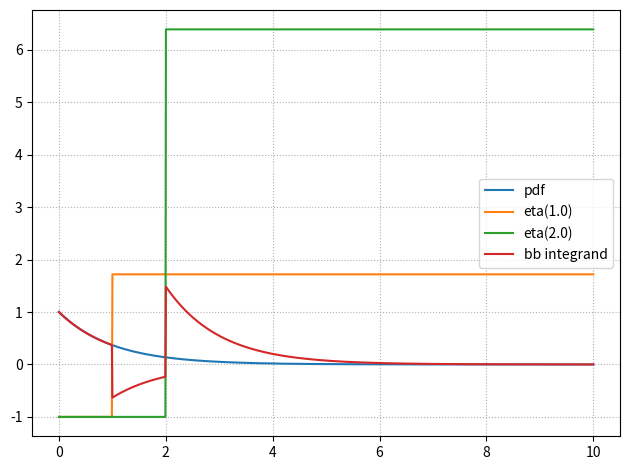
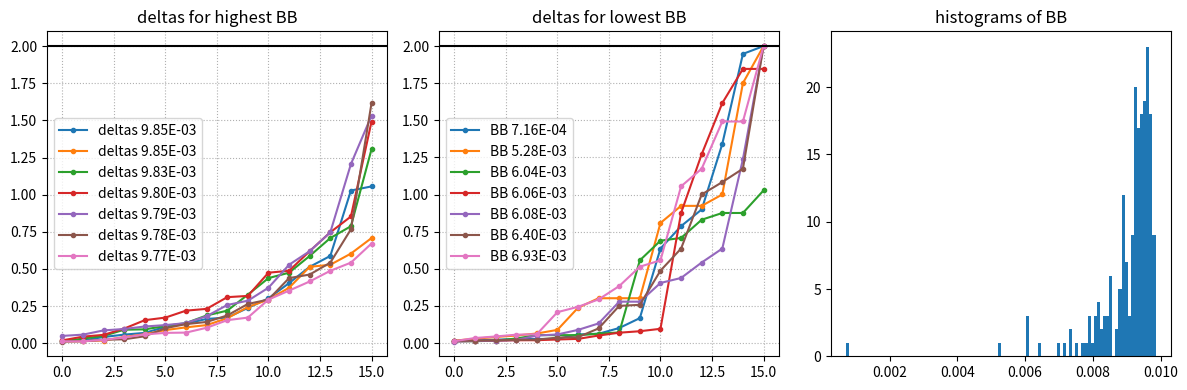

Write the Python code that produced these figures, in order.
# TODO: - method 2 for deltas, plot of variance against new delta
# - check whether we hit max bound
# - plot deltas that yield highest bound
# - check whether choice of 2 deltas from 80 fixed values is better
# - when going to N photons make sure that power to N is stable

from __future__ import annotations

import math
import numpy as np
import matplotlib.pyplot as plt

from scipy.integrate import quad
from scipy.special import comb

from collections.abc import Callable


def exp_pdf(x: float, mu: float = 1.0) -> float:
    if x >= 0:
        p = mu * math.exp(-mu * x)
    else:
        p = 0
    return p


def biexp_pdf(x: float, mu1: float = 1.0, mu2: float = 0.5, a: float = 0.5) -> float:
    if x >= 0:
        p = a * mu1 * math.exp(-mu1 * x) * (1 - a) * mu2 * math.exp(-mu2 * x)
    else:
        p = 0
    return p


# %%
pdf: Callable[[float], float] = exp_pdf

# %%
shifted_pdf: Callable[[float, float], float] = lambda t, delta: pdf(t - delta)
eta: Callable[[float, float], float] = lambda t, delta: pdf(t - delta) / pdf(t) - 1

integrand: Callable[[float, float, float], float] = (
    lambda t, a, b: eta(t, a) * eta(t, b) * pdf(t)
)

# %%
# plot pdf
d1 = 1.0
d2 = 2.0

integ = lambda x: integrand(x, d1, d2)

tt = np.linspace(0, 10, 1000)
fig, ax = plt.subplots(tight_layout=True)
ax.plot(tt, [pdf(x) for x in tt], label="pdf")
ax.plot(tt, [eta(x, d1) for x in tt], label=f"eta({d1})")
ax.plot(tt, [eta(x, d2) for x in tt], label=f"eta({d2})")
ax.plot(tt, [integ(x) for x in tt], label=f"bb integrand")
ax.grid(ls=":")
ax.legend()
fig.show()

# %%
num_sim = 200  # number of simulations
num_possible_deltas = 200  # number of possible deltas
num_deltas = 16  # number of possible deltas
delta_min = 0.01  # max delta value
delta_max = 2.0  # max delta value

rcond = 1e-8  # fraction of largest singular value for pinv (rcond)

upper_int_limit = 50.0  # upper integration limit

num_photons = 10  # number of photons

# %%

max_num_sim = comb(num_possible_deltas, num_deltas, exact=True)

if num_sim > max_num_sim:
    raise ValueError(
        f"Number of simulations ({num_sim}) is larger than the number of possible combinations ({max_num_sim})"
    )

bb = np.zeros(num_sim)

np.random.seed(1)
all_possible_deltas = np.logspace(
    np.log10(delta_min), np.log10(delta_max), num_possible_deltas
)
simulated_deltas = np.zeros((num_sim, num_deltas))

t_test = np.linspace(0, upper_int_limit, 10)

for i_sim in range(num_sim):
    deltas = np.random.choice(all_possible_deltas, size=(num_deltas,))
    deltas.sort()
    simulated_deltas[i_sim, :] = deltas

    U = np.zeros((num_deltas, num_deltas))

    for i in range(num_deltas):
        for j in range(num_deltas):
            integ = lambda x: integrand(x, deltas[i], deltas[j])

            # check whether values of integrand are reasonable
            integ_test_values = [integ(x) for x in t_test]
            if max(integ_test_values) > 1e10:
                raise ValueError(
                    f"Integrand values are too large: {max(integ_test_values)}"
                )

            if deltas[i] > deltas[j]:
                l1 = deltas[j]
                l2 = deltas[i]
            else:
                l1 = deltas[i]
                l2 = deltas[j]

            I1 = quad(integ, 0, l1)[0]
            I2 = quad(integ, l1, l2)[0]
            I3 = quad(integ, l2, upper_int_limit)[0]

            val = I1 + I2 + I3

            U[i, j] = val
            U[j, i] = val

    U_N = (U + 1) ** num_photons - 1

    pinv_U_N = np.linalg.pinv(U_N, rcond=rcond)

    bb[i_sim] = float(np.sum(deltas * (pinv_U_N @ deltas)))
    print(f"{i_sim:04}/{num_sim:04}, {bb[i_sim]:.2E}", end="\r")

print()

# %%
# sort all bounds and used deltas

i_sort = np.argsort(bb)
bb_sorted = bb[i_sort]
simulated_deltas_sorted = simulated_deltas[i_sort, :]

print(bb_sorted[-1])
print(simulated_deltas_sorted[-1, :])

# %%

# %%
fig3, ax3 = plt.subplots(
    1,
    3,
    figsize=(12, 4),
    tight_layout=True,
)
for i in range(7):
    ax3[0].plot(
        simulated_deltas_sorted[-1 - i, :],
        ".-",
        label=f"deltas {bb_sorted[-1 - i]:.2E}",
    )
    ax3[1].plot(simulated_deltas_sorted[i, :], ".-", label=f"BB {bb_sorted[i]:.2E}")
for axx in ax3[:2]:
    axx.grid(ls=":")
    axx.legend()
    axx.axhline(delta_max, color="k", ls="-")
ax3[2].hist(bb, bins=100)

ax3[0].set_title(f"deltas for highest BB")
ax3[1].set_title(f"deltas for lowest BB")
ax3[2].set_title(f"histograms of BB")
fig3.show()
